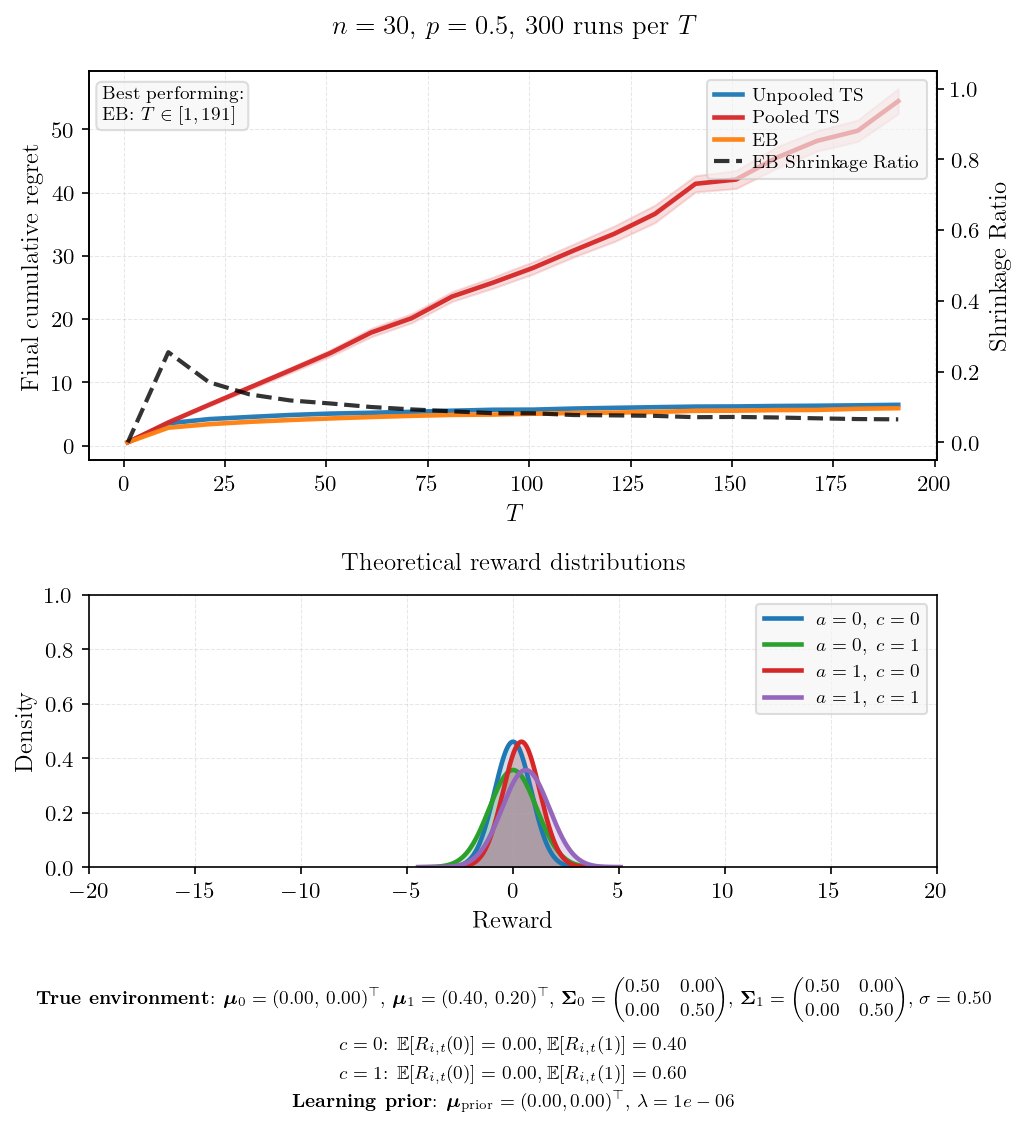

Source data for this figure (header and first rows):
T, mean_unpooled, se_unpooled, mean_pooled, se_pooled, mean_eb, se_eb, final_shrinkage, winner
1, 0.5265, 0.0080, 0.5240, 0.0088, 0.5189, 0.0085, 0.0000, EB
11, 3.519, 0.0274, 3.662, 0.0587, 2.827, 0.0232, 0.2550, EB
21, 4.185, 0.0298, 6.438, 0.1128, 3.381, 0.0233, 0.1703, EB
31, 4.524, 0.0287, 9.163, 0.1603, 3.758, 0.0233, 0.1358, EB
41, 4.836, 0.0304, 11.89, 0.2142, 4.045, 0.0254, 0.1187, EB
51, 5.059, 0.0307, 14.64, 0.2670, 4.295, 0.0284, 0.1100, EB
61, 5.189, 0.0347, 17.87, 0.3433, 4.517, 0.0315, 0.1001, EB
71, 5.342, 0.0295, 20.14, 0.3705, 4.707, 0.0291, 0.0933, EB
81, 5.513, 0.0336, 23.57, 0.3928, 4.851, 0.0305, 0.0879, EB
91, 5.664, 0.0377, 25.74, 0.4486, 4.906, 0.0314, 0.0826, EB
101, 5.685, 0.0327, 28.1, 0.4963, 5.033, 0.0310, 0.0824, EB
111, 5.859, 0.0373, 30.85, 0.5219, 5.152, 0.0330, 0.0774, EB
121, 5.97, 0.0345, 33.49, 0.6296, 5.222, 0.0374, 0.0764, EB
131, 6.071, 0.0360, 36.63, 0.7066, 5.32, 0.0373, 0.0750, EB
141, 6.165, 0.0378, 41.39, 0.6545, 5.498, 0.0399, 0.0713, EB
151, 6.192, 0.0393, 42.06, 0.7250, 5.519, 0.0392, 0.0720, EB
161, 6.261, 0.0399, 45.52, 0.8676, 5.614, 0.0392, 0.0705, EB
171, 6.304, 0.0413, 48.17, 0.8227, 5.639, 0.0382, 0.0681, EB
181, 6.367, 0.0397, 49.77, 0.8681, 5.827, 0.0438, 0.0660, EB
191, 6.446, 0.0389, 54.45, 1.017, 5.915, 0.0474, 0.0652, EB
